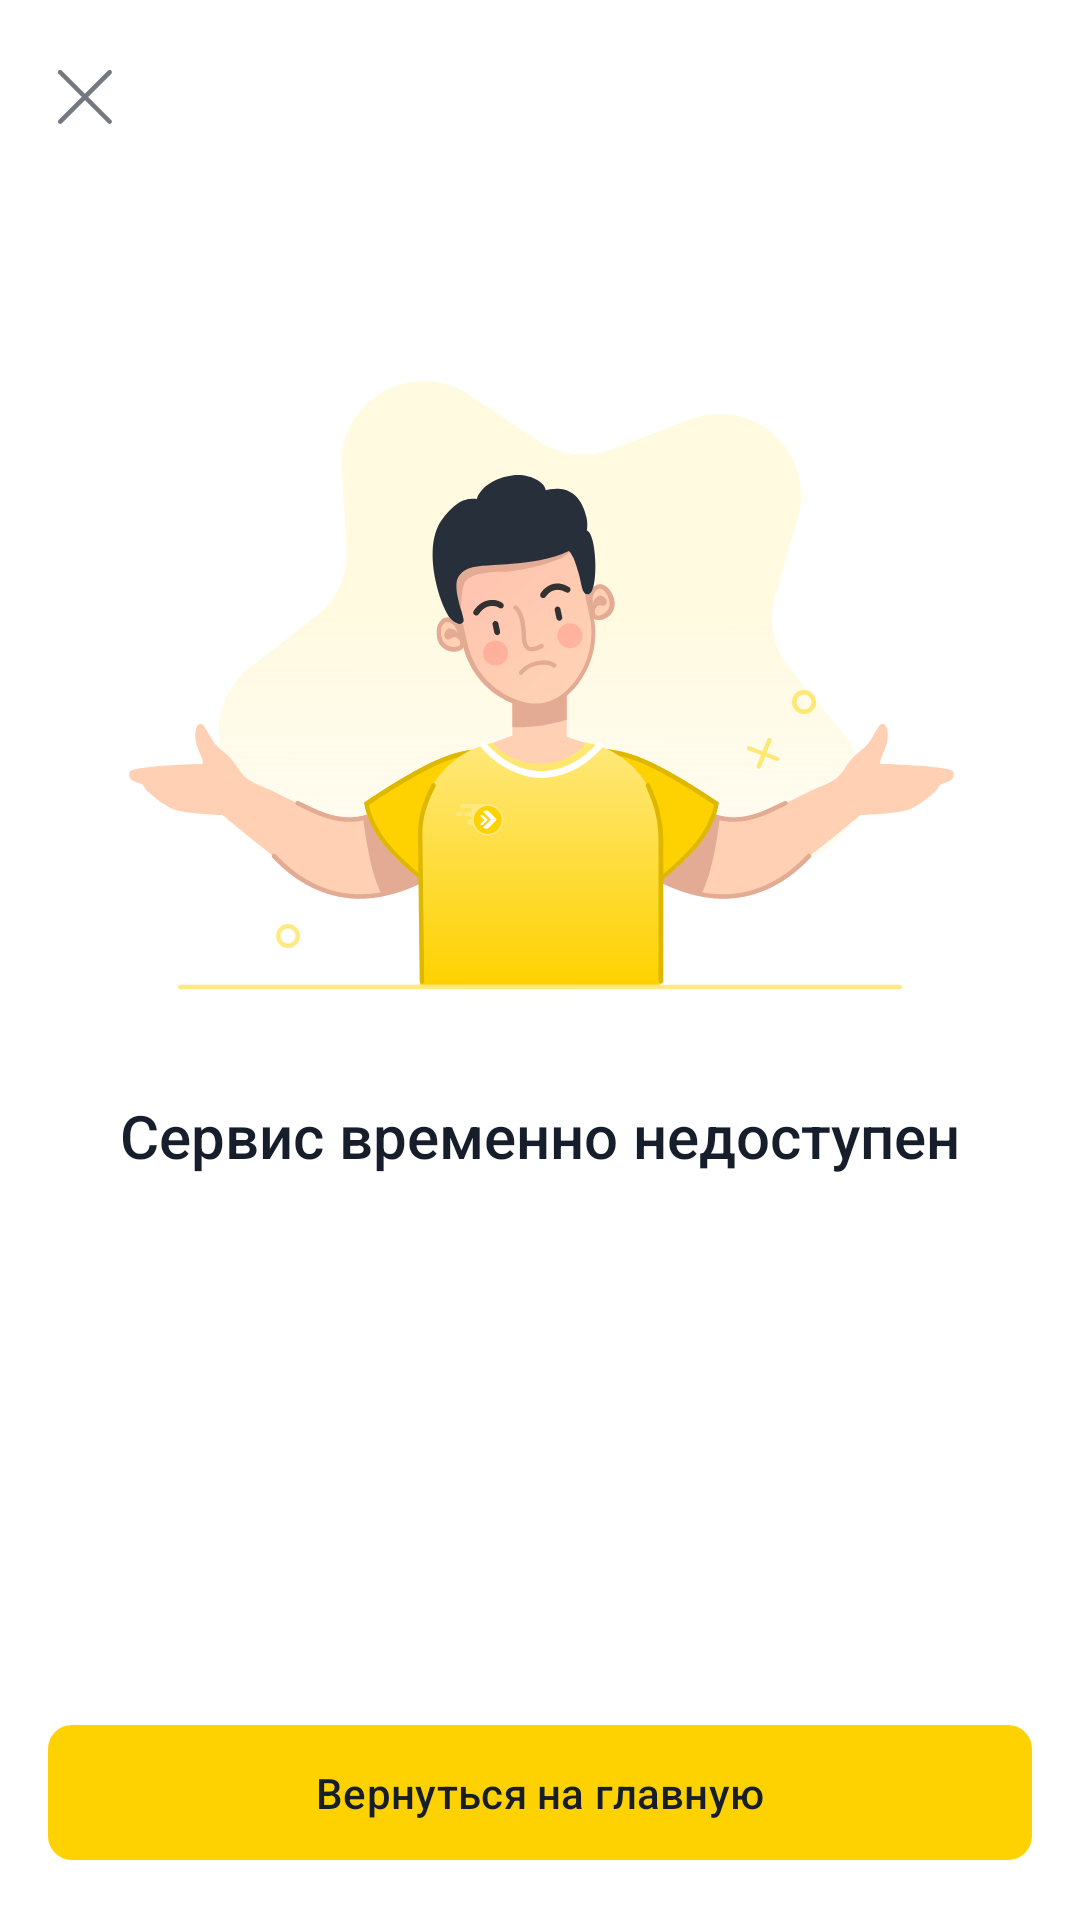

Layout XML and referenced resources for this Android screen:
<!-- AndroidManifest.xml: application theme Theme.FinalProject -->
<!-- res/layout/fragment_address_of_bank.xml -->
<?xml version="1.0" encoding="utf-8"?>
<androidx.constraintlayout.widget.ConstraintLayout xmlns:android="http://schemas.android.com/apk/res/android"
    xmlns:app="http://schemas.android.com/apk/res-auto"
    xmlns:tools="http://schemas.android.com/tools"
    android:layout_width="match_parent"
    android:layout_height="match_parent"
    android:background="@color/bg_primary"
    tools:context=".ui.addressOfBanksFragment.AddressOfBankFragment">

    <androidx.appcompat.widget.Toolbar
        android:id="@+id/toolbar"
        android:layout_width="match_parent"
        android:layout_height="?attr/actionBarSize"
        app:layout_constraintTop_toTopOf="parent"
        app:navigationIcon="@drawable/ic_close" />

    <ImageView
        android:id="@+id/icon_iv"
        android:layout_width="wrap_content"
        android:layout_height="wrap_content"
        android:layout_marginBottom="250dp"
        android:src="@drawable/ic_sorry"
        app:layout_constraintBottom_toBottomOf="parent"
        app:layout_constraintEnd_toEndOf="parent"
        app:layout_constraintStart_toStartOf="parent"
        app:layout_constraintTop_toBottomOf="@id/toolbar" />

    <TextView
        android:id="@+id/title_tv"
        style="@style/Headline2"
        android:layout_width="wrap_content"
        android:layout_height="wrap_content"
        android:layout_marginTop="28dp"
        android:text="@string/service_dont_work"
        app:layout_constraintEnd_toEndOf="parent"
        app:layout_constraintStart_toStartOf="parent"
        app:layout_constraintTop_toBottomOf="@id/icon_iv" />


    <com.google.android.material.button.MaterialButton
        android:id="@+id/next_btn"
        style="@style/ButtonPrimaryActive"
        android:layout_width="match_parent"
        android:layout_height="wrap_content"
        android:layout_margin="16dp"
        android:text="@string/return_to_home"
        app:layout_constraintBottom_toBottomOf="parent"
        app:rippleColor="@color/bg_disable" />

</androidx.constraintlayout.widget.ConstraintLayout>
<!-- resources referenced by this layout -->
<resources>
  <color name="bg_disable">#E5E5E5</color>
  <color name="bg_primary">#FFFFFFFF</color>
  <!-- drawable ic_close (drawable) -->
  <vector xmlns:android="http://schemas.android.com/apk/res/android"
      android:width="24dp"
      android:height="24dp"
      android:viewportWidth="24"
      android:viewportHeight="24">
    <path
        android:pathData="M21.085,3.53C20.792,3.237 20.318,3.237 20.025,3.53L12.306,11.248L4.596,3.537C4.304,3.244 3.829,3.244 3.536,3.537C3.243,3.83 3.243,4.304 3.536,4.597L11.246,12.309L3.53,20.025C3.237,20.318 3.237,20.792 3.529,21.086C3.822,21.379 4.298,21.379 4.591,21.086L12.306,13.369L20.032,21.094C20.325,21.387 20.799,21.387 21.092,21.094C21.385,20.801 21.385,20.327 21.092,20.034L13.368,12.309L21.085,4.59C21.378,4.297 21.378,3.823 21.085,3.53Z"
        android:fillColor="@color/icon_secondary"/>
  </vector>
  <!-- drawable ic_sorry: vector/xml drawable (drawable, 23872 chars, omitted) -->
  <string name="return_to_home">Вернуться на главную</string>
  <string name="service_dont_work">Сервис временно недоступен</string>
  <style name="ButtonPrimaryActive" parent="Button">
          <item name="android:paddingTop">13dp</item>
          <item name="android:paddingBottom">13dp</item>
          <item name="backgroundTint">@color/permanent_primary</item>
      </style>
  <style name="Headline2" parent="Text">
          <item name="android:textSize">20sp</item>
          <item name="android:textFontWeight">500</item>
      </style>
  <style name="Theme.FinalProject" parent="Base.Theme.FinalProject" />
  <color name="icon_secondary">#73787F</color>
  <style name="Button" parent="Body2">
          <item name="cornerRadius">8dp</item>
      </style>
  <color name="permanent_primary">#FED200</color>
  <style name="Text">
          <item name="fontFamily">@font/montserrat</item>
          <item name="android:textColor">@color/font_primary</item>
      </style>
  <style name="Base.Theme.FinalProject" parent="Theme.Material3.DayNight.NoActionBar">
  
          <item name="colorPrimary">@color/permanent_primary</item>
  
          <item name="android:statusBarColor">@color/bg_primary</item>
          <item name="android:windowLightStatusBar">true</item>
      </style>
  <style name="Body2" parent="Text">
          <item name="android:textSize">14sp</item>
          <item name="android:textFontWeight">500</item>
      </style>
  <color name="font_primary">#151E2A</color>
</resources>
